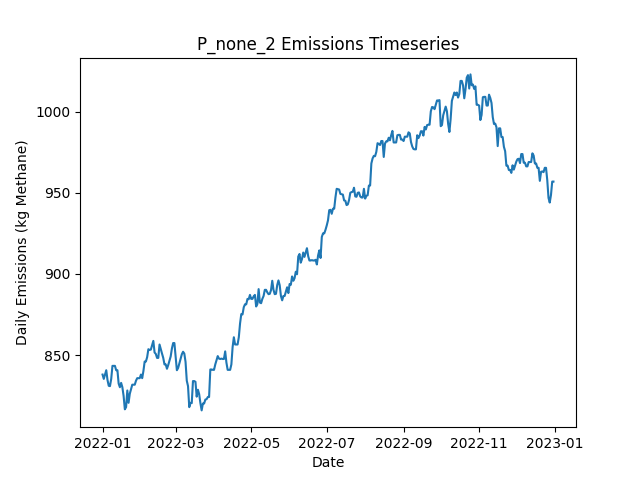

Source data for this figure (header and first rows):
Date, Daily Emissions (Kg Methane), Daily Mitigable Emissions (Kg Methane), Daily Non-Mitigable Emissions (Kg Methan…, Daily Cost ($), Active Leaks, New Leaks, Leaks Repaired, Leaks Naturally Repaired, Leaks Tagged, Daily Repair Cost ($), Daily Natural Repair Cost ($)
2022-01-01, 837.9, 837.9, 0, 0.00000, 313, 316, 0, 3, 0, 0, 600
2022-01-02, 835.3, 835.3, 0, 0.00000, 312, 0, 0, 1, 0, 0, 200
2022-01-03, 837.9, 837.9, 0, 0.00000, 313, 1, 0, 0, 0, 0, 0.00000
2022-01-04, 840.6, 840.6, 0, 0.00000, 314, 1, 0, 0, 0, 0, 0.00000
2022-01-05, 834.6, 834.6, 0, 0.00000, 313, 0, 0, 1, 0, 0, 200
2022-01-06, 831, 831, 0, 0.00000, 314, 2, 0, 1, 0, 0, 200
2022-01-07, 830.8, 830.8, 0, 0.00000, 313, 0, 0, 1, 0, 0, 200
2022-01-08, 835.3, 835.3, 0, 0.00000, 314, 1, 0, 0, 0, 0, 0.00000
2022-01-09, 843.3, 843.3, 0, 0.00000, 314, 1, 0, 1, 0, 0, 200
2022-01-10, 843.3, 843.3, 0, 0.00000, 314, 0, 0, 0, 0, 0, 0.00000
2022-01-11, 843.3, 843.3, 0, 0.00000, 314, 1, 0, 1, 0, 0, 200
2022-01-12, 840.6, 840.6, 0, 0.00000, 313, 1, 0, 2, 0, 0, 400
2022-01-13, 840.6, 840.6, 0, 0.00000, 313, 0, 0, 0, 0, 0, 0.00000
2022-01-14, 832.3, 832.3, 0, 0.00000, 312, 0, 0, 1, 0, 0, 200
2022-01-15, 830.1, 830.1, 0, 0.00000, 312, 1, 0, 1, 0, 0, 200
2022-01-16, 832.8, 832.8, 0, 0.00000, 313, 1, 0, 0, 0, 0, 0.00000
2022-01-17, 830.1, 830.1, 0, 0.00000, 312, 0, 0, 1, 0, 0, 200
2022-01-18, 824.8, 824.8, 0, 0.00000, 313, 2, 0, 1, 0, 0, 200
2022-01-19, 816.5, 816.5, 0, 0.00000, 312, 1, 0, 2, 0, 0, 400
2022-01-20, 817.8, 817.8, 0, 0.00000, 313, 3, 0, 2, 0, 0, 400
2022-01-21, 828.1, 828.1, 0, 0.00000, 314, 3, 0, 2, 0, 0, 400
2022-01-22, 820.5, 820.5, 0, 0.00000, 315, 2, 0, 1, 0, 0, 200
2022-01-23, 826.1, 826.1, 0, 0.00000, 315, 1, 0, 1, 0, 0, 200
2022-01-24, 829, 829, 0, 0.00000, 317, 3, 0, 1, 0, 0, 200
2022-01-25, 831.7, 831.7, 0, 0.00000, 318, 1, 0, 0, 0, 0, 0.00000
2022-01-26, 831.7, 831.7, 0, 0.00000, 318, 0, 0, 0, 0, 0, 0.00000
2022-01-27, 831.7, 831.7, 0, 0.00000, 318, 0, 0, 0, 0, 0, 0.00000
2022-01-28, 834.1, 834.1, 0, 0.00000, 318, 1, 0, 1, 0, 0, 200
2022-01-29, 835.7, 835.7, 0, 0.00000, 319, 1, 0, 0, 0, 0, 0.00000
2022-01-30, 835.7, 835.7, 0, 0.00000, 319, 1, 0, 1, 0, 0, 200
2022-01-31, 835.7, 835.7, 0, 0.00000, 319, 0, 0, 0, 0, 0, 0.00000
2022-02-01, 837.9, 837.9, 0, 0.00000, 319, 1, 0, 1, 0, 0, 200
2022-02-02, 835.7, 835.7, 0, 0.00000, 318, 1, 0, 2, 0, 0, 400
2022-02-03, 840.2, 840.2, 0, 0.00000, 319, 1, 0, 0, 0, 0, 0.00000
2022-02-04, 846, 846, 0, 0.00000, 320, 3, 0, 2, 0, 0, 400
2022-02-05, 846, 846, 0, 0.00000, 320, 0, 0, 0, 0, 0, 0.00000
2022-02-06, 848.7, 848.7, 0, 0.00000, 321, 1, 0, 0, 0, 0, 0.00000
2022-02-07, 853.6, 853.6, 0, 0.00000, 324, 3, 0, 0, 0, 0, 0.00000
2022-02-08, 853.1, 853.1, 0, 0.00000, 323, 0, 0, 1, 0, 0, 200
2022-02-09, 853.4, 853.4, 0, 0.00000, 324, 1, 0, 0, 0, 0, 0.00000
2022-02-10, 856, 856, 0, 0.00000, 325, 1, 0, 0, 0, 0, 0.00000
2022-02-11, 858.7, 858.7, 0, 0.00000, 326, 2, 0, 1, 0, 0, 200
2022-02-12, 851.6, 851.6, 0, 0.00000, 324, 0, 0, 2, 0, 0, 400
2022-02-13, 850.7, 850.7, 0, 0.00000, 324, 2, 0, 2, 0, 0, 400
2022-02-14, 848.2, 848.2, 0, 0.00000, 324, 1, 0, 1, 0, 0, 200
2022-02-15, 848.2, 848.2, 0, 0.00000, 324, 0, 0, 0, 0, 0, 0.00000
2022-02-16, 856.5, 856.5, 0, 0.00000, 325, 1, 0, 0, 0, 0, 0.00000
2022-02-17, 853.6, 853.6, 0, 0.00000, 323, 0, 0, 2, 0, 0, 400
2022-02-18, 850.9, 850.9, 0, 0.00000, 322, 0, 0, 1, 0, 0, 200
2022-02-19, 848.2, 848.2, 0, 0.00000, 321, 0, 0, 1, 0, 0, 200
2022-02-20, 844.2, 844.2, 0, 0.00000, 321, 1, 0, 1, 0, 0, 200
2022-02-21, 844.2, 844.2, 0, 0.00000, 321, 0, 0, 0, 0, 0, 0.00000
2022-02-22, 841.5, 841.5, 0, 0.00000, 320, 0, 0, 1, 0, 0, 200
2022-02-23, 843.7, 843.7, 0, 0.00000, 321, 2, 0, 1, 0, 0, 200
2022-02-24, 846.4, 846.4, 0, 0.00000, 322, 1, 0, 0, 0, 0, 0.00000
2022-02-25, 849.1, 849.1, 0, 0.00000, 323, 1, 0, 0, 0, 0, 0.00000
2022-02-26, 854, 854, 0, 0.00000, 324, 2, 0, 1, 0, 0, 200
2022-02-27, 857.4, 857.4, 0, 0.00000, 324, 1, 0, 1, 0, 0, 200
2022-02-28, 857.4, 857.4, 0, 0.00000, 324, 1, 0, 1, 0, 0, 200
2022-03-01, 848.7, 848.7, 0, 0.00000, 323, 1, 0, 2, 0, 0, 400
... 305 more rows
